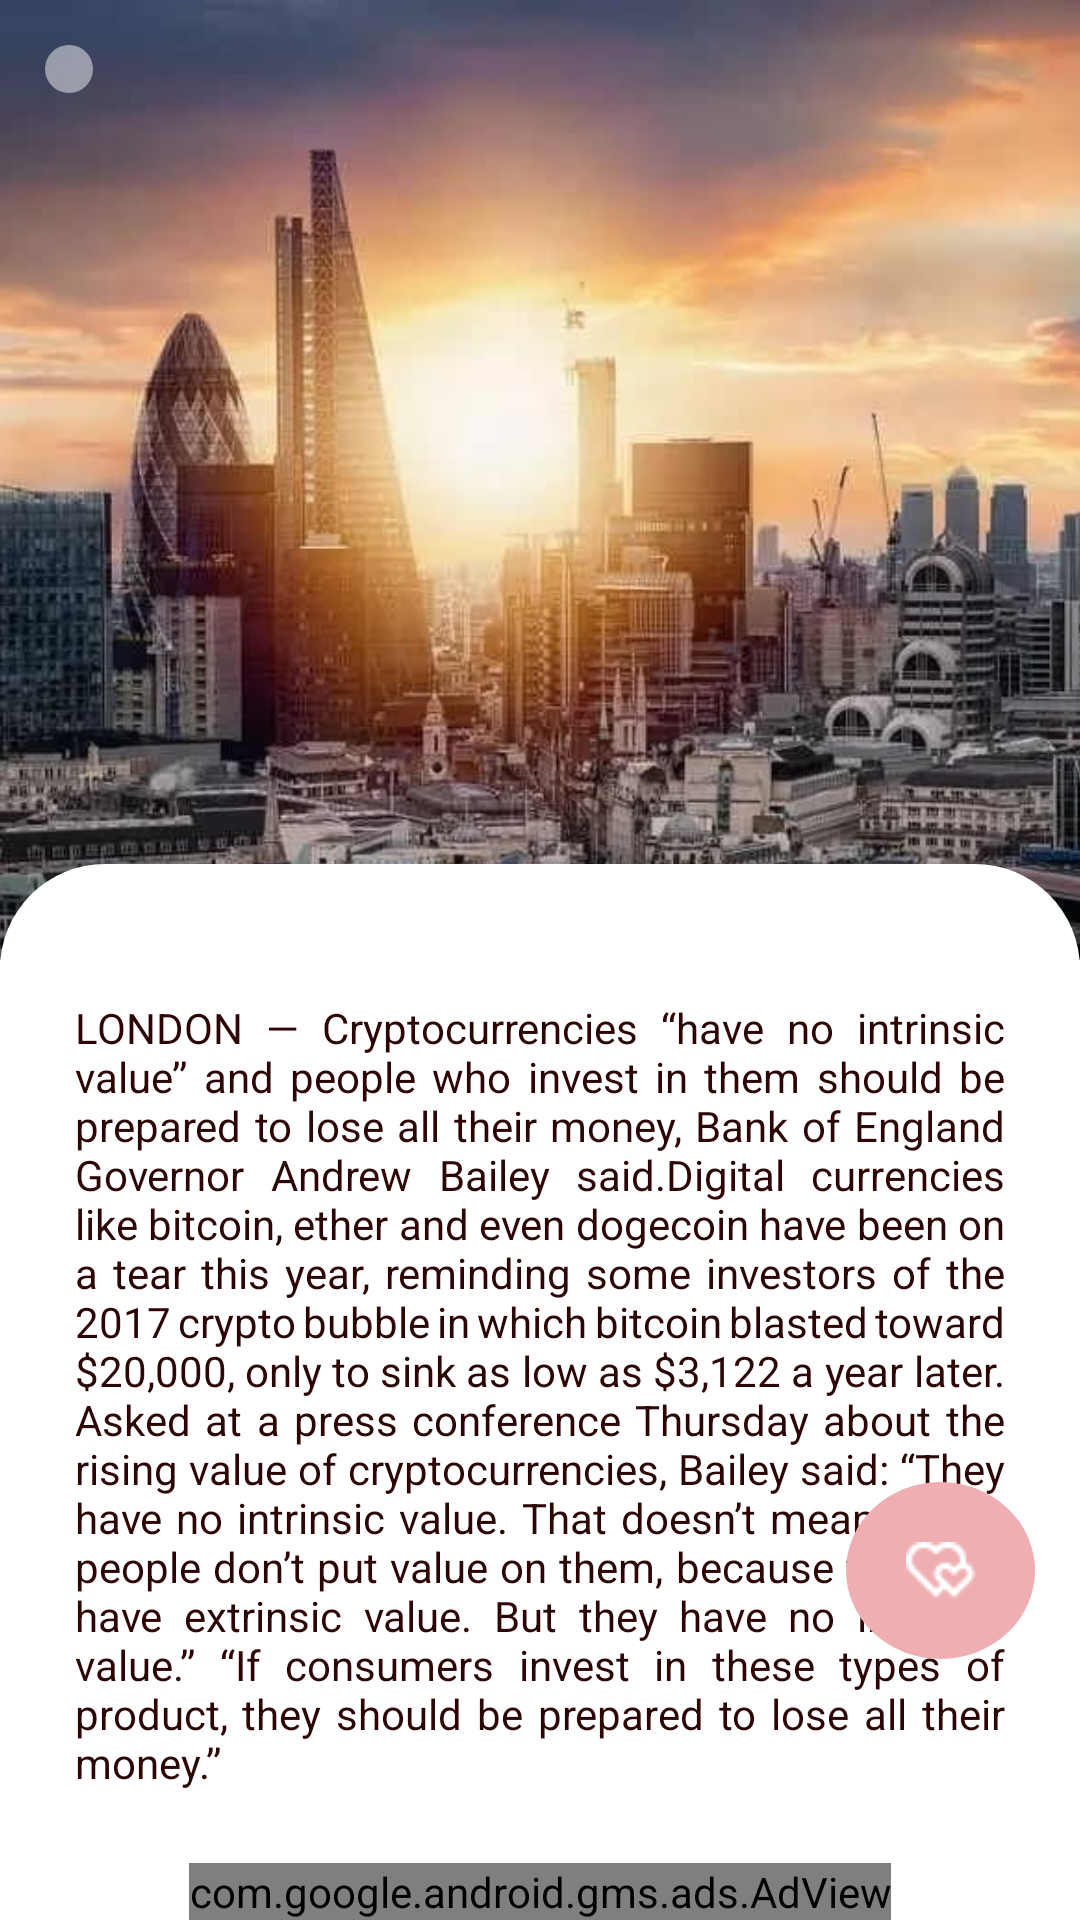

Write the Android layout XML for this screen, with the resource values it uses.
<!-- AndroidManifest.xml: application theme Theme.MyNewsApp -->
<!-- res/layout/fragment_item_latest_news.xml -->
<?xml version="1.0" encoding="utf-8"?>
<androidx.constraintlayout.widget.ConstraintLayout
    xmlns:android="http://schemas.android.com/apk/res/android"
    xmlns:tools="http://schemas.android.com/tools"
    android:layout_width="match_parent"
    android:layout_height="match_parent"
    xmlns:app="http://schemas.android.com/apk/res-auto"
    tools:context=".fragments.ItemLatestNewsFragment">

    <ImageView
        android:id="@+id/item_latest_img"
        android:layout_width="match_parent"
        android:layout_height="0dp"
        android:scaleType="centerCrop"
        android:src="@drawable/img"
        android:visibility="visible"
        app:layout_constraintEnd_toEndOf="parent"
        app:layout_constraintHeight_percent="0.5"
        app:layout_constraintStart_toStartOf="parent"
        app:layout_constraintTop_toTopOf="parent" />

    <ImageView
        android:id="@+id/back_arrow_img"
        android:layout_width="wrap_content"
        android:layout_height="wrap_content"
        android:src="@drawable/ic_arrow_left"
        android:padding="8dp"
        android:background="@drawable/back_img_shape"
        android:layout_marginLeft="15dp"
        android:layout_marginTop="15dp"
        app:layout_constraintLeft_toLeftOf="parent"
        app:layout_constraintTop_toTopOf="parent"
        />



    <androidx.constraintlayout.widget.ConstraintLayout
        android:id="@+id/constraint_bottom"
        android:layout_width="match_parent"
        android:layout_height="0dp"
        android:background="@drawable/bottom_shape1"
        app:layout_constraintBottom_toBottomOf="parent"
        app:layout_constraintVertical_bias="0.5"
        app:layout_constraintHeight_percent="0.55">

        <ScrollView
            android:layout_width="match_parent"
            android:layout_height="0dp"
            android:layout_marginTop="20dp"
            app:layout_constraintTop_toTopOf="parent"
            app:layout_constraintBottom_toBottomOf="parent"
            app:layout_constraintVertical_bias="0">
            <TextView
                android:id="@+id/text_tv"
                android:layout_width="match_parent"
                android:layout_height="match_parent"
                android:text="@string/london"
                android:textSize="14sp"
                android:visibility="visible"
                android:padding="25dp"
                android:justificationMode="inter_word"
                android:textColor="#2E0505"
                />

        </ScrollView>

    </androidx.constraintlayout.widget.ConstraintLayout>

        <LinearLayout
            android:id="@+id/ll"
            android:layout_width="match_parent"
            android:layout_height="0dp"
            android:background="@drawable/linear_shape"
            android:layout_marginHorizontal="30dp"
            app:layout_constraintTop_toTopOf="parent"
            android:orientation="vertical"
            android:padding="15dp"
            android:visibility="gone"
            android:backgroundTint="#FFFFFF"
            app:layout_constraintHeight_percent="0.2"
            app:layout_constraintBottom_toBottomOf="parent">

            <TextView
                android:layout_width="match_parent"
                android:layout_height="0dp"
                android:layout_weight="1"
                android:text="Sunday, 9 May 2021"
                android:textColor="#2E0505"
                android:textSize="14sp"
                />

            <TextView
                android:layout_width="match_parent"
                android:layout_height="0dp"
                android:layout_weight="1.5"
                android:gravity="center_vertical"
                android:text="Crypto investors should be prepared to lose all their money, BOE governor says"
                android:textStyle="bold"
                android:textColor="#2E0505"
                android:textSize="16sp"
                />

            <TextView
                android:layout_width="match_parent"
                android:layout_height="0dp"
                android:layout_weight="1"
                android:gravity="bottom"
                android:text="Published by Ryan Browne"
                android:textColor="#2E0505"
                android:textSize="14sp"
                />
        </LinearLayout>

    <ImageView
        android:id="@+id/favorite_img"
        android:layout_width="wrap_content"
        android:layout_height="wrap_content"
        android:background="@drawable/favorite_shape_un"
        android:src="@drawable/favotiteimg"
        android:padding="20dp"
        app:layout_constraintLeft_toLeftOf="parent"
        app:layout_constraintTop_toTopOf="parent"
        app:layout_constraintRight_toRightOf="parent"
        app:layout_constraintBottom_toBottomOf="parent"
        app:layout_constraintVertical_bias="0.85"
        app:layout_constraintHorizontal_bias="0.95"
        />

    <com.google.android.gms.ads.AdView
        xmlns:ads="http://schemas.android.com/apk/res-auto"
        android:id="@+id/adView"
        android:layout_width="wrap_content"
        android:layout_height="wrap_content"
        android:layout_marginTop="60dp"
        ads:adSize="BANNER"
        ads:adUnitId="ca-app-pub-3940256099942544/6300978111"
        ads:layout_constraintBottom_toBottomOf="parent"
        ads:layout_constraintRight_toRightOf="parent"
        ads:layout_constraintLeft_toLeftOf="parent">
    </com.google.android.gms.ads.AdView>



</androidx.constraintlayout.widget.ConstraintLayout>
<!-- resources referenced by this layout -->
<resources>
  <!-- drawable back_img_shape (drawable) -->
  <?xml version="1.0" encoding="utf-8"?>
  <shape xmlns:android="http://schemas.android.com/apk/res/android"
      android:shape="rectangle">
  
      <solid
          android:color="#80F5F5F5"
          />
      <corners
          android:radius="15dp"/>
  
  </shape>
  <!-- drawable bottom_shape1 (drawable) -->
  <?xml version="1.0" encoding="utf-8"?>
  <shape xmlns:android="http://schemas.android.com/apk/res/android"
      android:shape="rectangle">
      <corners
          android:radius="35sp"/>
      <solid
          android:color="#FFFFFF"/>
  
  </shape>
  <!-- drawable favorite_shape_un (drawable-v24) -->
  <?xml version="1.0" encoding="utf-8"?>
  <shape xmlns:android="http://schemas.android.com/apk/res/android"
      android:shape="oval">
  
      <gradient
          android:startColor="#EFAFB2"
          android:endColor="#EFAFB2"
          />
      <size
          android:height="20dp"
          android:width="20dp"/>
  
  </shape>
  <!-- drawable favotiteimg: png bitmap (drawable-v24, 366 bytes) -->
  <!-- drawable img: png bitmap (drawable-v24, 736568 bytes) -->
  <!-- drawable linear_shape (drawable) -->
  <?xml version="1.0" encoding="utf-8"?>
  <shape xmlns:android="http://schemas.android.com/apk/res/android"
      android:shape="rectangle">
      <corners
          android:radius="15dp" />
      <gradient
          android:startColor="#80F5F5F5"
          android:centerColor="#80F5F5F5"
          android:endColor="#80F5F5F5"
          android:angle="0"
          />
  
  
  
  
  
  </shape>
  <string name="london">LONDON — Cryptocurrencies “have no intrinsic value” and people who invest in them should be prepared to lose all their money, Bank of England Governor Andrew Bailey said.Digital currencies like bitcoin, ether and even dogecoin have been on a tear this year, reminding some investors of the 2017 crypto bubble in which bitcoin blasted toward $20,000, only to sink as low as $3,122 a year later.
  
  Asked at a press conference Thursday about the rising value of cryptocurrencies, Bailey said: “They have no intrinsic value. That doesn’t mean to say people don’t put value on them, because they can have extrinsic value. But they have no intrinsic value.”
  “If consumers invest in these types of product, they should be prepared to lose all their money.”</string>
  <style name="Theme.MyNewsApp" parent="Theme.MaterialComponents.DayNight.DarkActionBar">
          
          <item name="colorPrimary">#FF3A44</item>
          <item name="colorPrimaryVariant">#FF3A44</item>
          <item name="colorOnPrimary">@color/white</item>
          
          <item name="colorSecondary">@color/teal_200</item>
          <item name="colorSecondaryVariant">@color/teal_700</item>
          <item name="colorOnSecondary">@color/black</item>
          
          <item name="android:statusBarColor" tools:targetApi="l">@color/black</item>
          
          <item name="windowNoTitle">true</item>
      </style>
  <color name="white">#FFFFFFFF</color>
  <color name="teal_200">#FF03DAC5</color>
  <color name="teal_700">#FF018786</color>
  <color name="black">#FF000000</color>
</resources>
